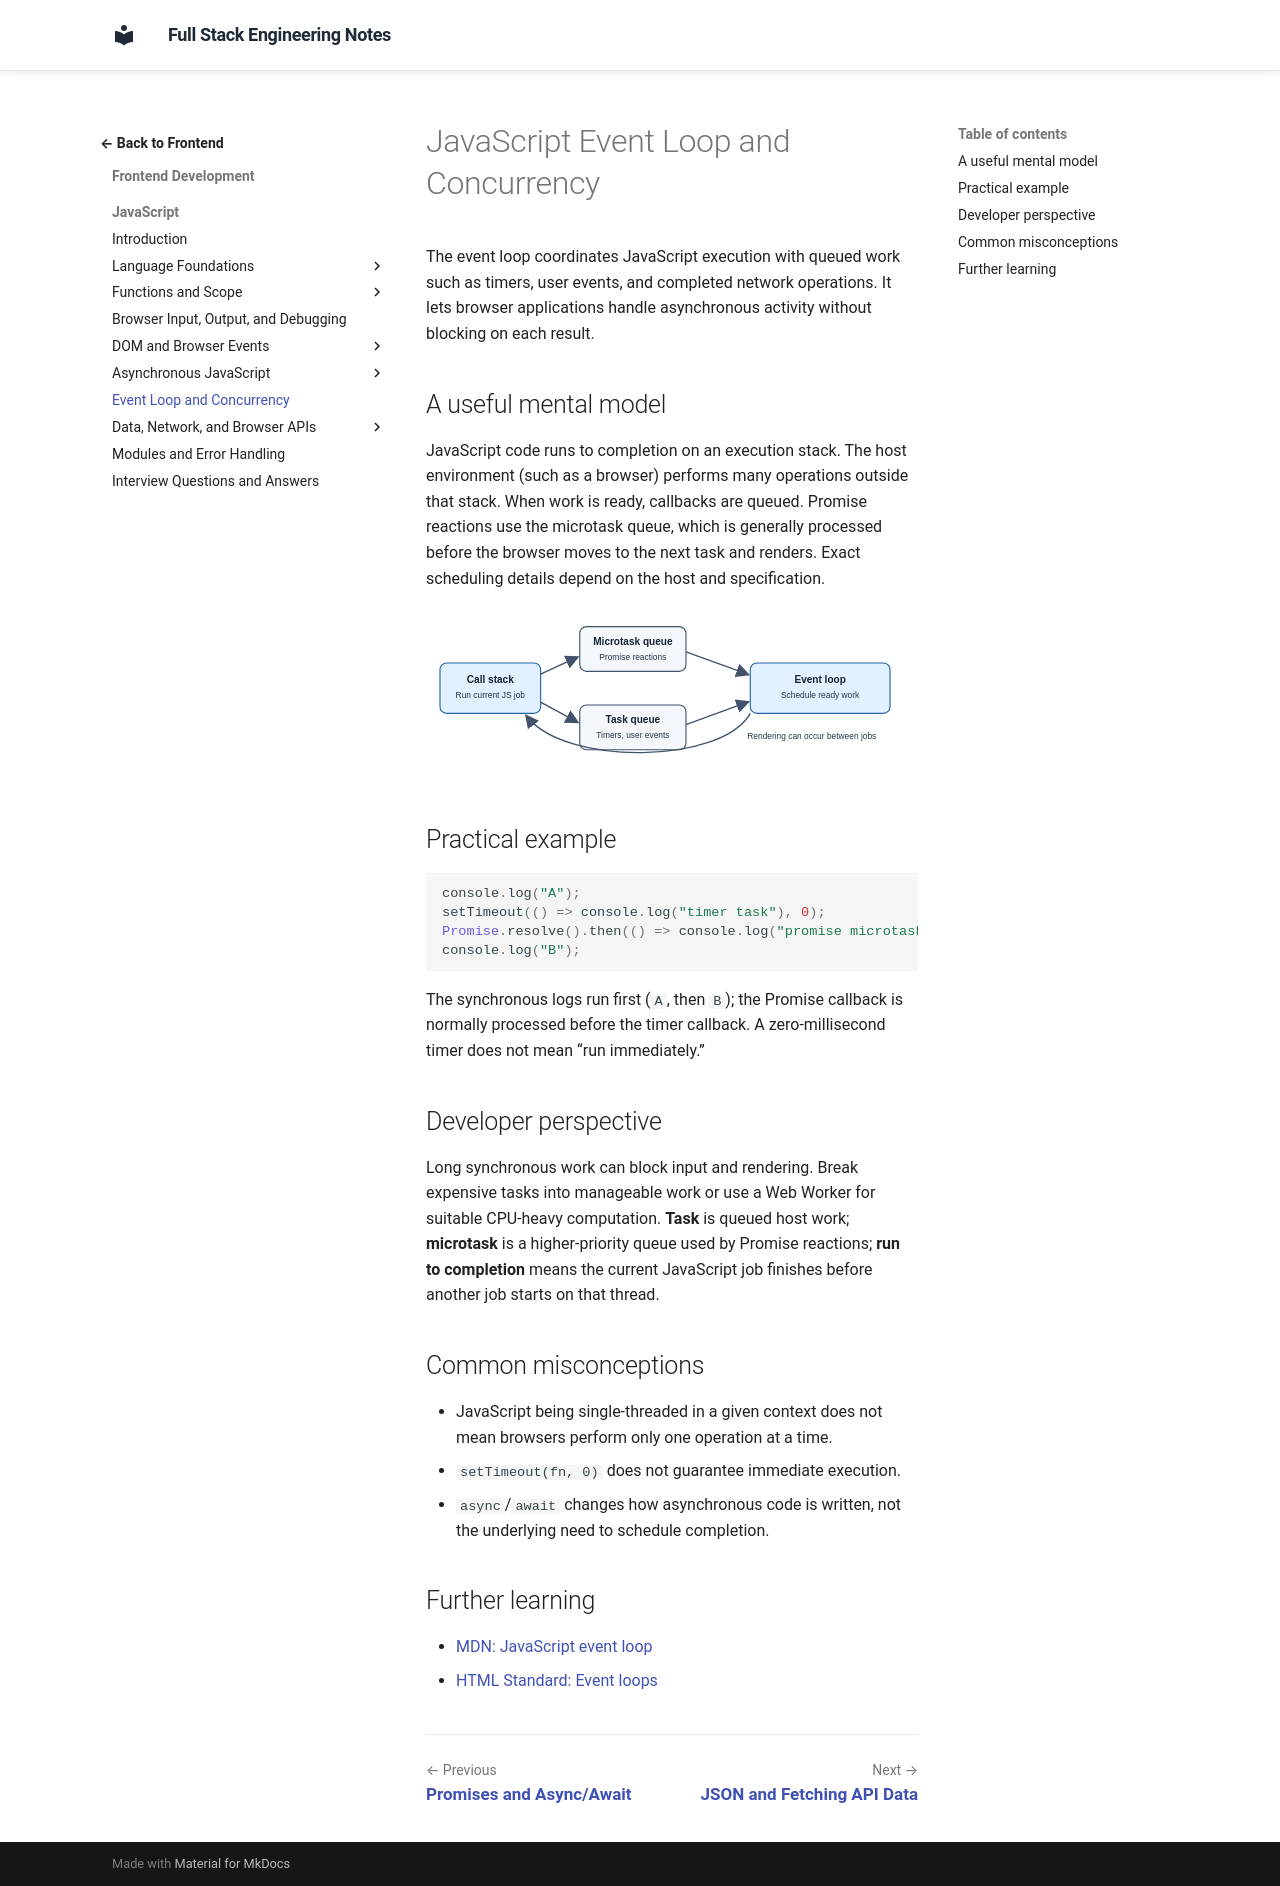

repository: murthy-satti/fullstack-notes · page: 02-frontend-development/javascript/event-loop-and-concurrency/index.html · generator: mkdocs

# JavaScript Event Loop and Concurrency

The event loop coordinates JavaScript execution with queued work such as
timers, user events, and completed network operations. It lets browser
applications handle asynchronous activity without blocking on each result.

## A useful mental model

JavaScript code runs to completion on an execution stack. The host environment
(such as a browser) performs many operations outside that stack. When work is
ready, callbacks are queued. Promise reactions use the microtask queue, which
is generally processed before the browser moves to the next task and renders.
Exact scheduling details depend on the host and specification.

![Diagram showing synchronous code, microtasks, tasks, and browser rendering as parts of the event loop.](event-loop.svg)

## Practical example

```js
console.log("A");
setTimeout(() => console.log("timer task"), 0);
Promise.resolve().then(() => console.log("promise microtask"));
console.log("B");
```

The synchronous logs run first (`A`, then `B`); the Promise callback is
normally processed before the timer callback. A zero-millisecond timer does
not mean “run immediately.”

## Developer perspective

Long synchronous work can block input and rendering. Break expensive tasks
into manageable work or use a Web Worker for suitable CPU-heavy computation.
**Task** is queued host work; **microtask** is a higher-priority queue used by
Promise reactions; **run to completion** means the current JavaScript job
finishes before another job starts on that thread.

## Common misconceptions

- JavaScript being single-threaded in a given context does not mean browsers
  perform only one operation at a time.
- `setTimeout(fn, 0)` does not guarantee immediate execution.
- `async`/`await` changes how asynchronous code is written, not the underlying
  need to schedule completion.

## Further learning

- [MDN: JavaScript event loop](https://developer.mozilla.org/en-US/docs/Web/JavaScript/Event_loop)
- [HTML Standard: Event loops](https://html.spec.whatwg.org/multipage/webappapis.html#event-loops)
